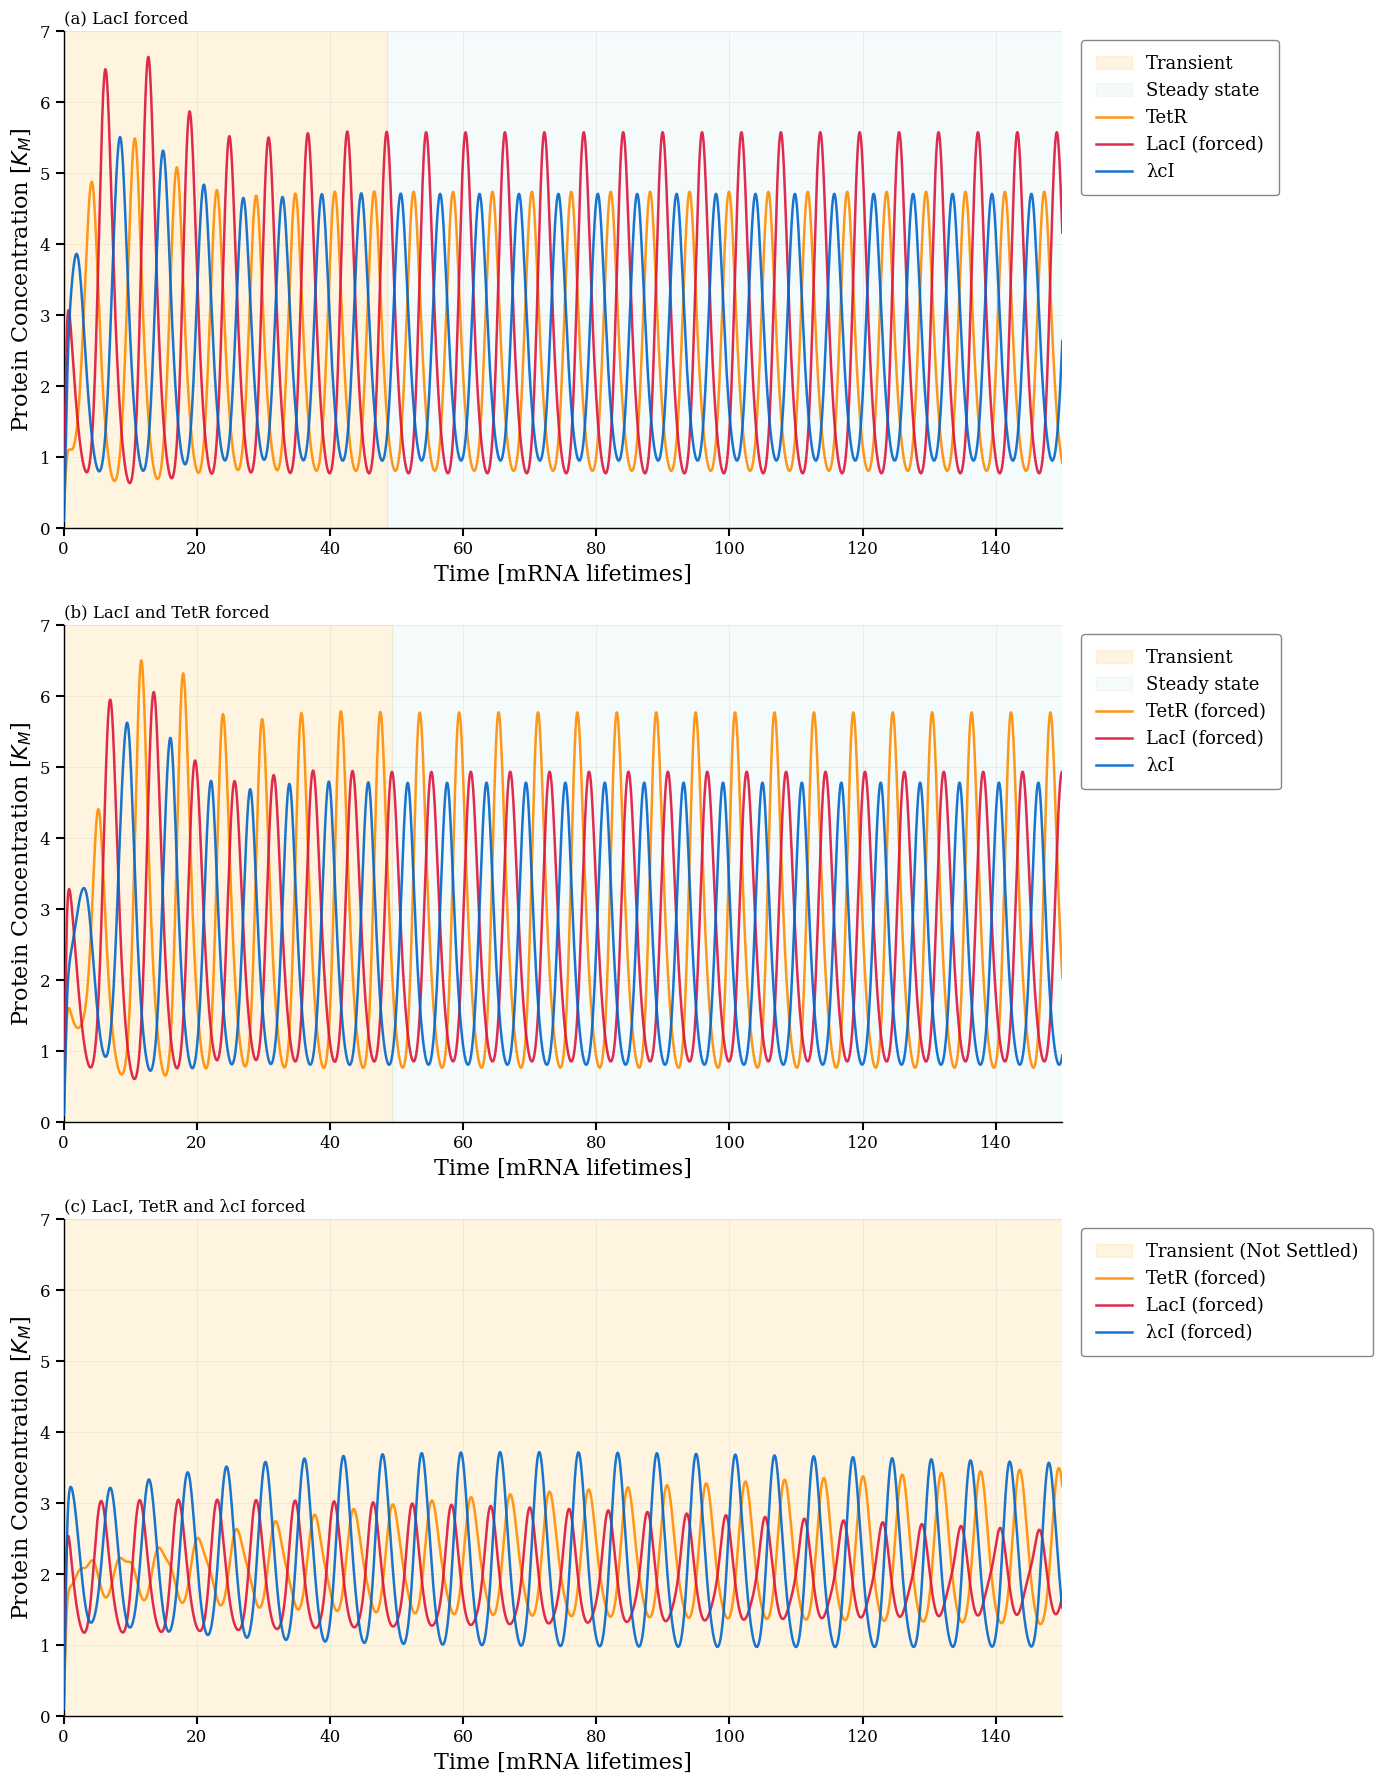

This chart was generated by the following Python code: (Note: this script raises an exception after producing the figure.)
import matplotlib.pyplot as plt
import numpy as np
from scipy.integrate import odeint
from scipy.signal import find_peaks

plt.rcParams["font.family"] = "serif"
plt.rcParams["font.size"] = 12
plt.rcParams["axes.linewidth"] = 1.5
plt.rcParams["xtick.major.width"] = 1.5
plt.rcParams["ytick.major.width"] = 1.5
plt.rcParams["xtick.major.size"] = 6
plt.rcParams["ytick.major.size"] = 6

# default parameters
alpha_0 = 0.01
n = 2
beta = 5

# forcing parameters
alpha_base = 10
A = 0.5
T = 5.92


def alpha_forced(t, gene_forced=True):
    if gene_forced:
        return alpha_base * (1 + A * np.cos(2 * np.pi * t / T))
    else:
        return alpha_base


def repressilator_odes_forced(y, t, force_lacI, force_tetR, force_cI):
    m_lacI, m_tetR, m_cI, p_lacI, p_tetR, p_cI = y

    alpha_lacI = alpha_forced(t, force_lacI)
    alpha_tetR = alpha_forced(t, force_tetR)
    alpha_cI = alpha_forced(t, force_cI)

    # mRNA
    dm_lacI_dt = -m_lacI + alpha_lacI / (1 + p_cI**n) + alpha_0
    dm_tetR_dt = -m_tetR + alpha_tetR / (1 + p_lacI**n) + alpha_0
    dm_cI_dt = -m_cI + alpha_cI / (1 + p_tetR**n) + alpha_0

    # protein
    dp_lacI_dt = -beta * (p_lacI - m_lacI)
    dp_tetR_dt = -beta * (p_tetR - m_tetR)
    dp_cI_dt = -beta * (p_cI - m_cI)

    return [dm_lacI_dt, dm_tetR_dt, dm_cI_dt, dp_lacI_dt, dp_tetR_dt, dp_cI_dt]


def detect_steady_state(t, p_lacI):
    peaks_indices, _ = find_peaks(p_lacI, distance=30)
    peak_times = t[peaks_indices]
    peak_heights = p_lacI[peaks_indices]

    steady_start_time = t[-1]
    check_window = 10
    tolerance = 0.0005

    if len(peak_heights) > check_window:
        for i in range(len(peak_heights) - check_window):
            window = peak_heights[i : i + check_window]
            relative_variation = np.std(window) / np.mean(window)

            if relative_variation < tolerance:
                steady_start_time = peak_times[i]
                break

    return steady_start_time


def simulate_and_plot(ax, force_lacI, force_tetR, force_cI, title):
    y0 = [0.0, 0.0, 0.0, 1.0, 0.5, 0.1]
    t = np.linspace(0, 300, 50000)

    # solve
    solution = odeint(
        repressilator_odes_forced, y0, t, args=(force_lacI, force_tetR, force_cI)
    )

    p_lacI = solution[:, 3]
    p_tetR = solution[:, 4]
    p_cI = solution[:, 5]

    steady_start_time = detect_steady_state(t, p_lacI)

    if steady_start_time < t[-1]:
        ax.axvspan(
            0,
            steady_start_time,
            alpha=0.12,
            color="orange",
            label="Transient",
            zorder=0,
        )
        ax.axvspan(
            steady_start_time,
            t[-1],
            alpha=0.12,
            color="lightblue",
            label="Steady state",
            zorder=0,
        )
    else:
        ax.axvspan(
            0,
            t[-1],
            alpha=0.12,
            color="orange",
            label="Transient (Not Settled)",
            zorder=0,
        )

    ax.plot(
        t,
        p_tetR,
        color="#FF8C00",
        linewidth=1.8,
        label="TetR" + (" (forced)" if force_tetR else ""),
        alpha=0.9,
        zorder=3,
    )
    ax.plot(
        t,
        p_lacI,
        color="#DC143C",
        linewidth=1.8,
        label="LacI" + (" (forced)" if force_lacI else ""),
        alpha=0.9,
        zorder=3,
    )
    ax.plot(
        t,
        p_cI,
        color="#0066CC",
        linewidth=1.8,
        label="λcI" + (" (forced)" if force_cI else ""),
        alpha=0.9,
        zorder=3,
    )

    ax.grid(True, alpha=0.25, linestyle="-", linewidth=0.5, zorder=1)
    ax.set_axisbelow(True)
    ax.set_xlabel("Time [mRNA lifetimes]", fontsize=16)
    ax.set_ylabel(r"Protein Concentration [$K_M$]", fontsize=16)
    ax.set_title(title, fontsize=12, loc="left")

    # legend
    ax.legend(
        bbox_to_anchor=(1.01, 1),
        loc="upper left",
        frameon=True,
        fancybox=True,
        fontsize=13,
        framealpha=0.95,
        edgecolor="gray",
        borderpad=0.8,
    )

    ax.set_xlim([0, 150])
    ax.set_ylim([0, 7])
    ax.spines["top"].set_visible(False)
    ax.spines["right"].set_visible(False)
    for s in ["left", "bottom"]:
        ax.spines[s].set_linewidth(1.0)
    ax.tick_params(axis="both", which="major", labelsize=12)

    print(f"{title}: Steady state detected at t = {steady_start_time:.2f}")


fig, axes = plt.subplots(3, 1, figsize=(14, 18))

simulate_and_plot(
    axes[0], force_lacI=True, force_tetR=False, force_cI=False, title="(a) LacI forced"
)

simulate_and_plot(
    axes[1],
    force_lacI=True,
    force_tetR=True,
    force_cI=False,
    title="(b) LacI and TetR forced",
)

simulate_and_plot(
    axes[2],
    force_lacI=True,
    force_tetR=True,
    force_cI=True,
    title="(c) LacI, TetR and λcI forced",
)

plt.tight_layout()

output_path = "/Users/<user>/Downloads/multiple.pdf"
plt.savefig(output_path, format="pdf", dpi=300, bbox_inches="tight")
print(f"\nPDF saved to: {output_path}")

plt.show()
